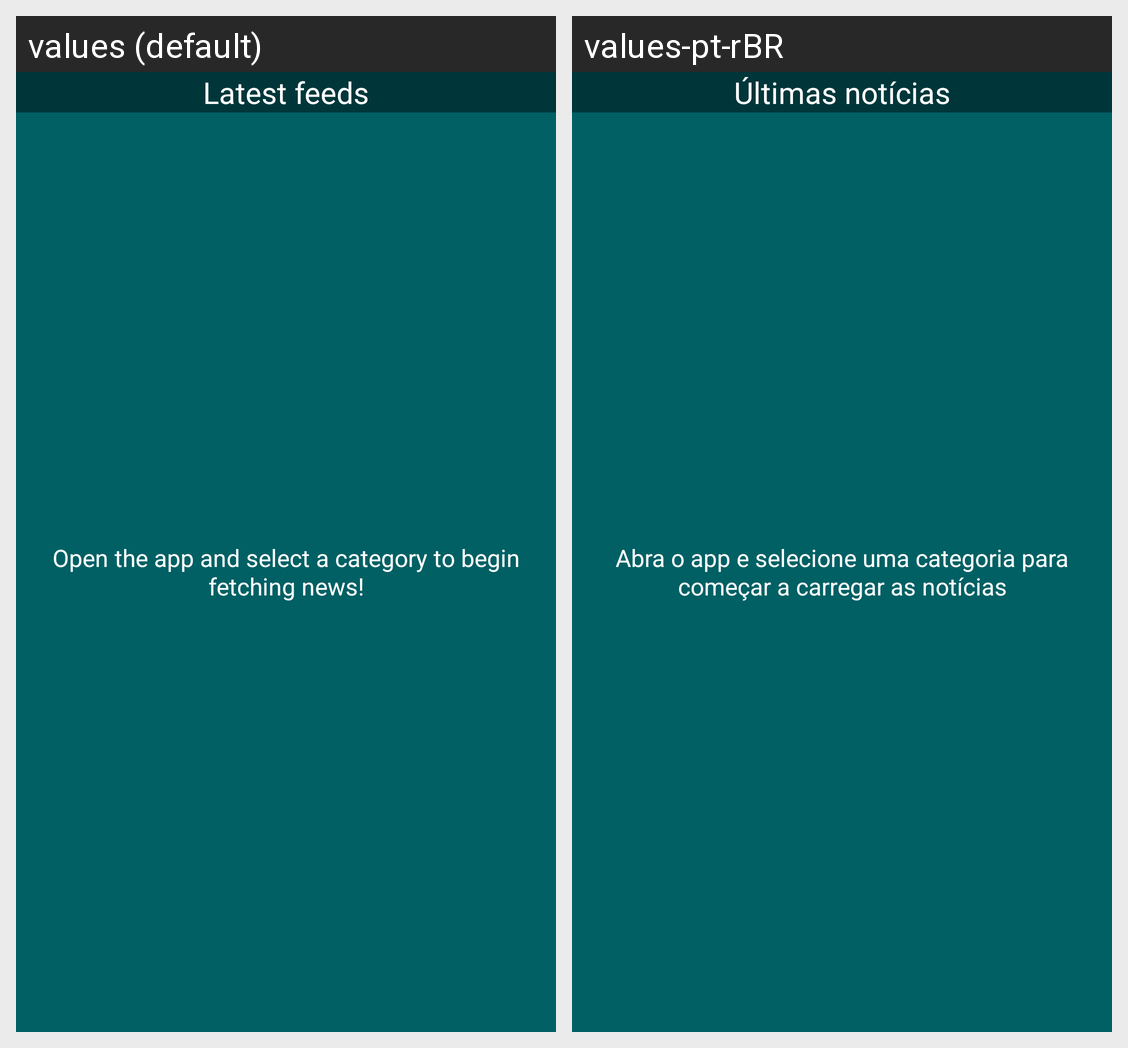

Locale-by-locale string values for the Android screen shown in this grid:
Android screen res/layout/feeds_widget.xml rendered under 2 locales, left to right: values (default), values-pt-rBR. Device: Nexus 5 (rendered at 1080×1920; each locale shown at half size, 540×960, under a caption strip naming it); theme AppTheme.
Strings drawn on this screen, with the default value and each locale's value (text and hints the layout hard-codes, and strings that could not be matched under every locale, appear in the picture but are not listed):

widget_title
  values: Latest feeds
  values-pt-rBR: Últimas notícias

appwidget_text
  values: Open the app and select a category to begin fetching news!
  values-pt-rBR: Abra o app e selecione uma categoria para começar a carregar as notícias
